Labelled photos from "dataset_merged", an image-classification folder in fatmanurpolat15/SAS. The possible labels are: diger, enkaz, kaya, mayin.

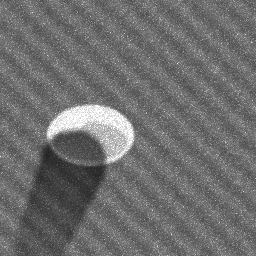
Label: mayin

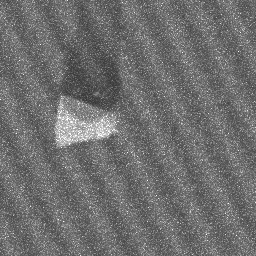
Label: kaya

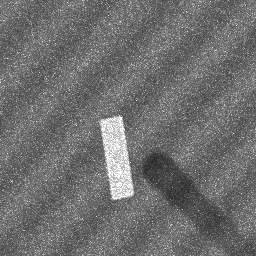
Label: enkaz

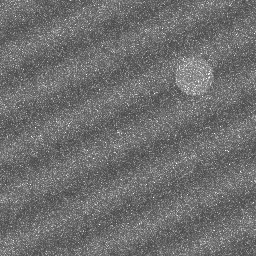
Label: diger

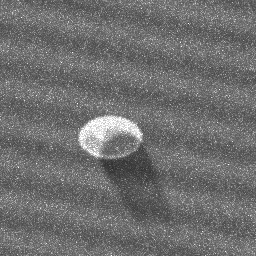
Label: mayin

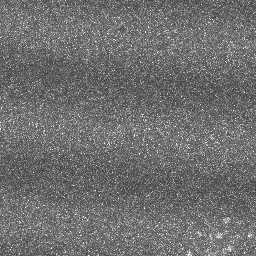
Label: diger
